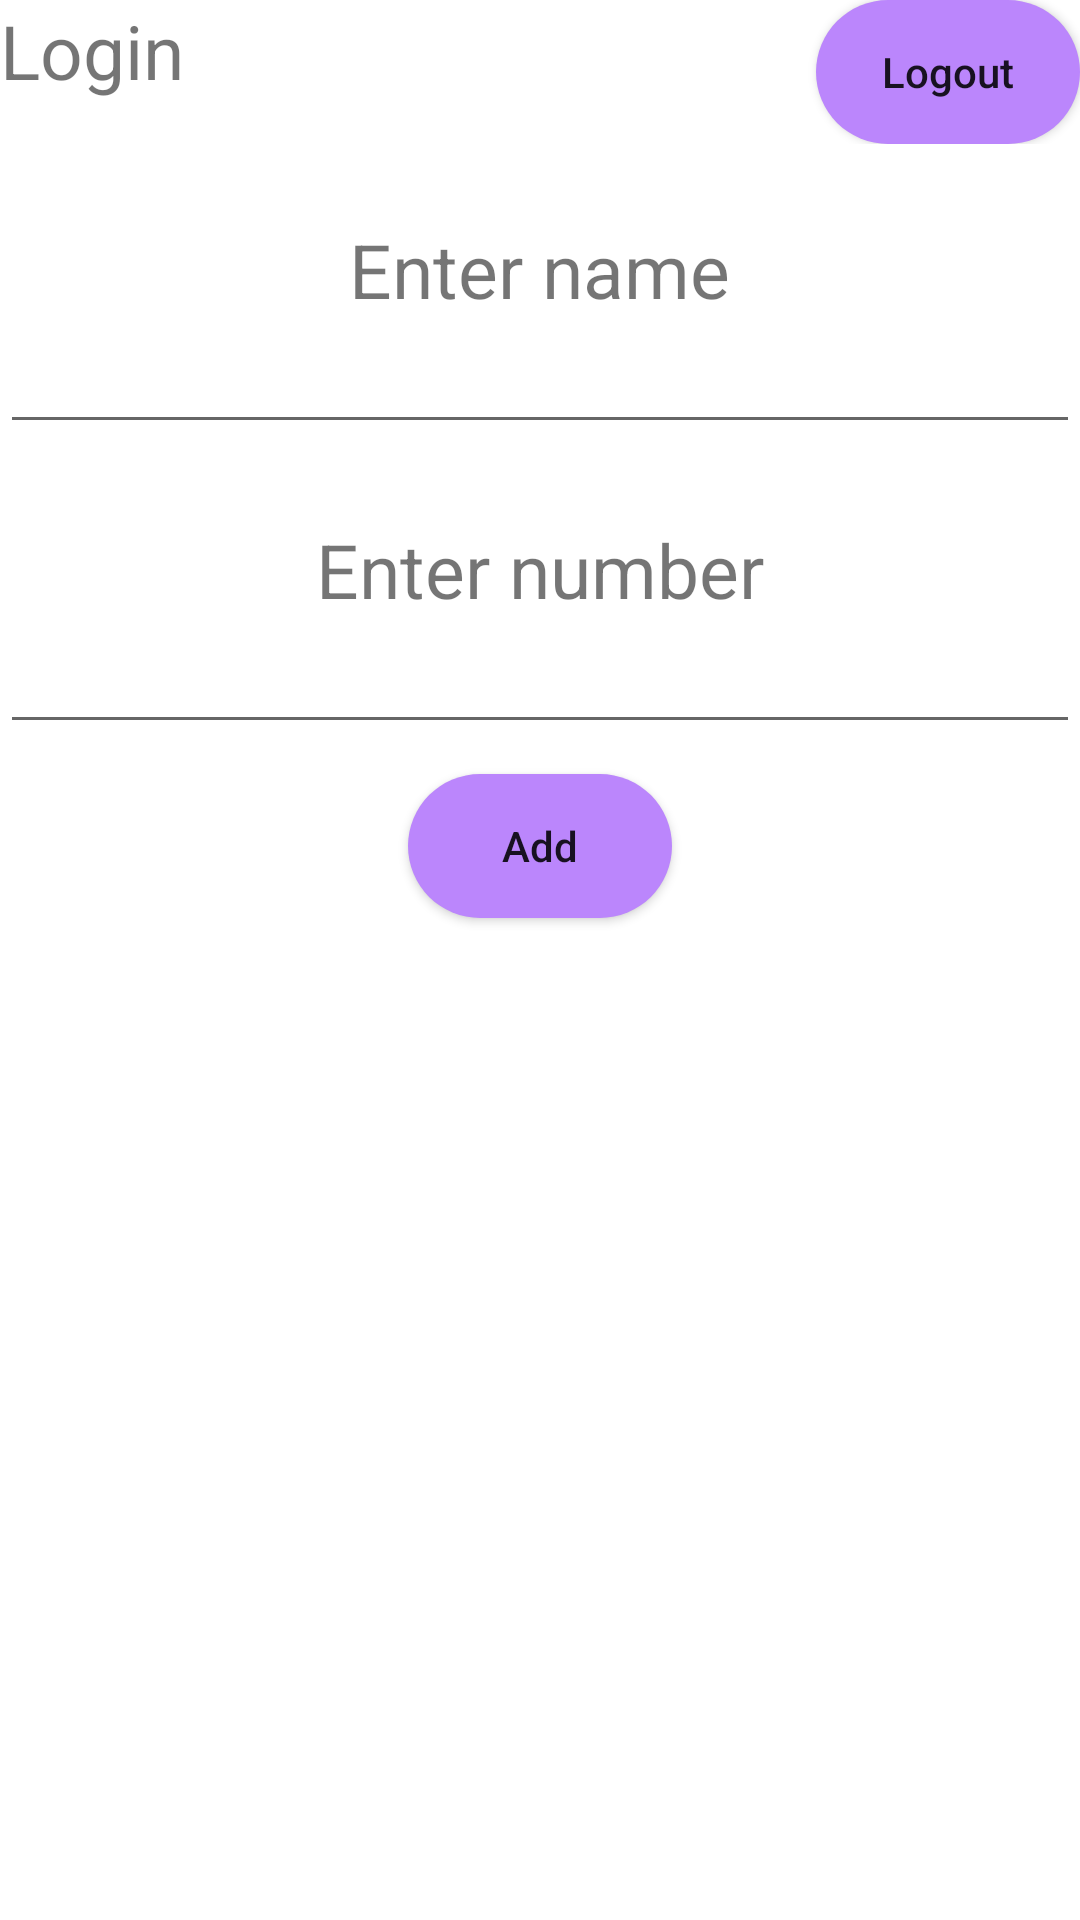

Android layout source for this screen:
<!-- AndroidManifest.xml: application theme Theme.PhoneBookProject -->
<!-- res/layout/fragment_profile.xml -->
<?xml version="1.0" encoding="utf-8"?>
<FrameLayout xmlns:android="http://schemas.android.com/apk/res/android"
    android:layout_width="match_parent"
    android:layout_height="match_parent">

    <LinearLayout
        android:layout_width="match_parent"
        android:layout_height="wrap_content"
        android:orientation="vertical">

        <FrameLayout
            android:layout_width="match_parent"
            android:layout_height="wrap_content"
            android:layout_gravity="top"
            android:orientation="horizontal">

            <TextView
                android:id="@+id/userEmail"
                android:layout_width="wrap_content"
                android:layout_height="wrap_content"
                android:layout_gravity="start"
                android:text="@string/login"
                android:textSize="25sp" />

            <androidx.appcompat.widget.AppCompatButton
                android:id="@+id/logoutButton"
                android:layout_width="wrap_content"
                android:layout_height="wrap_content"
                android:layout_gravity="end"
                android:layout_marginStart="25dp"
                android:background="@drawable/bg_button"
                android:text="@string/logout"
                android:textAllCaps="false" />

        </FrameLayout>

        <TextView
            android:layout_width="wrap_content"
            android:layout_height="wrap_content"
            android:layout_gravity="center"
            android:textSize="25sp"
            android:layout_marginTop="25dp"
            android:text="@string/enter_name" />

        <EditText
            android:id="@+id/nameField"
            android:layout_width="match_parent"
            android:layout_height="wrap_content" />

        <TextView
            android:layout_width="wrap_content"
            android:layout_height="wrap_content"
            android:layout_gravity="center"
            android:textSize="25sp"
            android:layout_marginTop="25dp"
            android:text="@string/enter_number" />

        <EditText
            android:id="@+id/numberField"
            android:layout_width="match_parent"
            android:layout_height="wrap_content" />

        <androidx.appcompat.widget.AppCompatButton
            android:id="@+id/addPhone"
            android:layout_width="wrap_content"
            android:layout_height="wrap_content"
            android:layout_marginTop="10dp"
            android:text="@string/add"
            android:textAllCaps="false"
            android:layout_gravity="center"
            android:background="@drawable/bg_button"
            />

        <androidx.recyclerview.widget.RecyclerView
            android:id="@+id/recyclerView"
            android:layout_width="match_parent"
            android:layout_height="wrap_content"
            android:layout_marginTop="15dp" />
    </LinearLayout>


</FrameLayout>
<!-- resources referenced by this layout -->
<resources>
  <!-- drawable bg_button (drawable) -->
  <?xml version="1.0" encoding="utf-8"?>
  <shape xmlns:android="http://schemas.android.com/apk/res/android"
      android:shape="rectangle">
  
      <corners android:radius="28dp" />
  
  <solid android:color="@color/purple_200" />
  
  
  
  </shape>
  <string name="add">Add</string>
  <string name="enter_name">Enter name</string>
  <string name="enter_number">Enter number</string>
  <string name="login">Login</string>
  <string name="logout">Logout</string>
  <style name="Theme.PhoneBookProject" parent="Theme.MaterialComponents.DayNight.DarkActionBar">
          
          <item name="colorPrimary">@color/purple_500</item>
          <item name="colorPrimaryVariant">@color/purple_700</item>
          <item name="colorOnPrimary">@color/white</item>
          
          <item name="colorSecondary">@color/teal_200</item>
          <item name="colorSecondaryVariant">@color/teal_700</item>
          <item name="colorOnSecondary">@color/black</item>
          
          <item name="android:statusBarColor">?attr/colorPrimaryVariant</item>
          
      </style>
  <color name="purple_200">#FFBB86FC</color>
  <color name="purple_500">#FF6200EE</color>
  <color name="purple_700">#FF3700B3</color>
  <color name="white">#FFFFFFFF</color>
  <color name="teal_200">#FF03DAC5</color>
  <color name="teal_700">#FF018786</color>
  <color name="black">#FF000000</color>
</resources>
